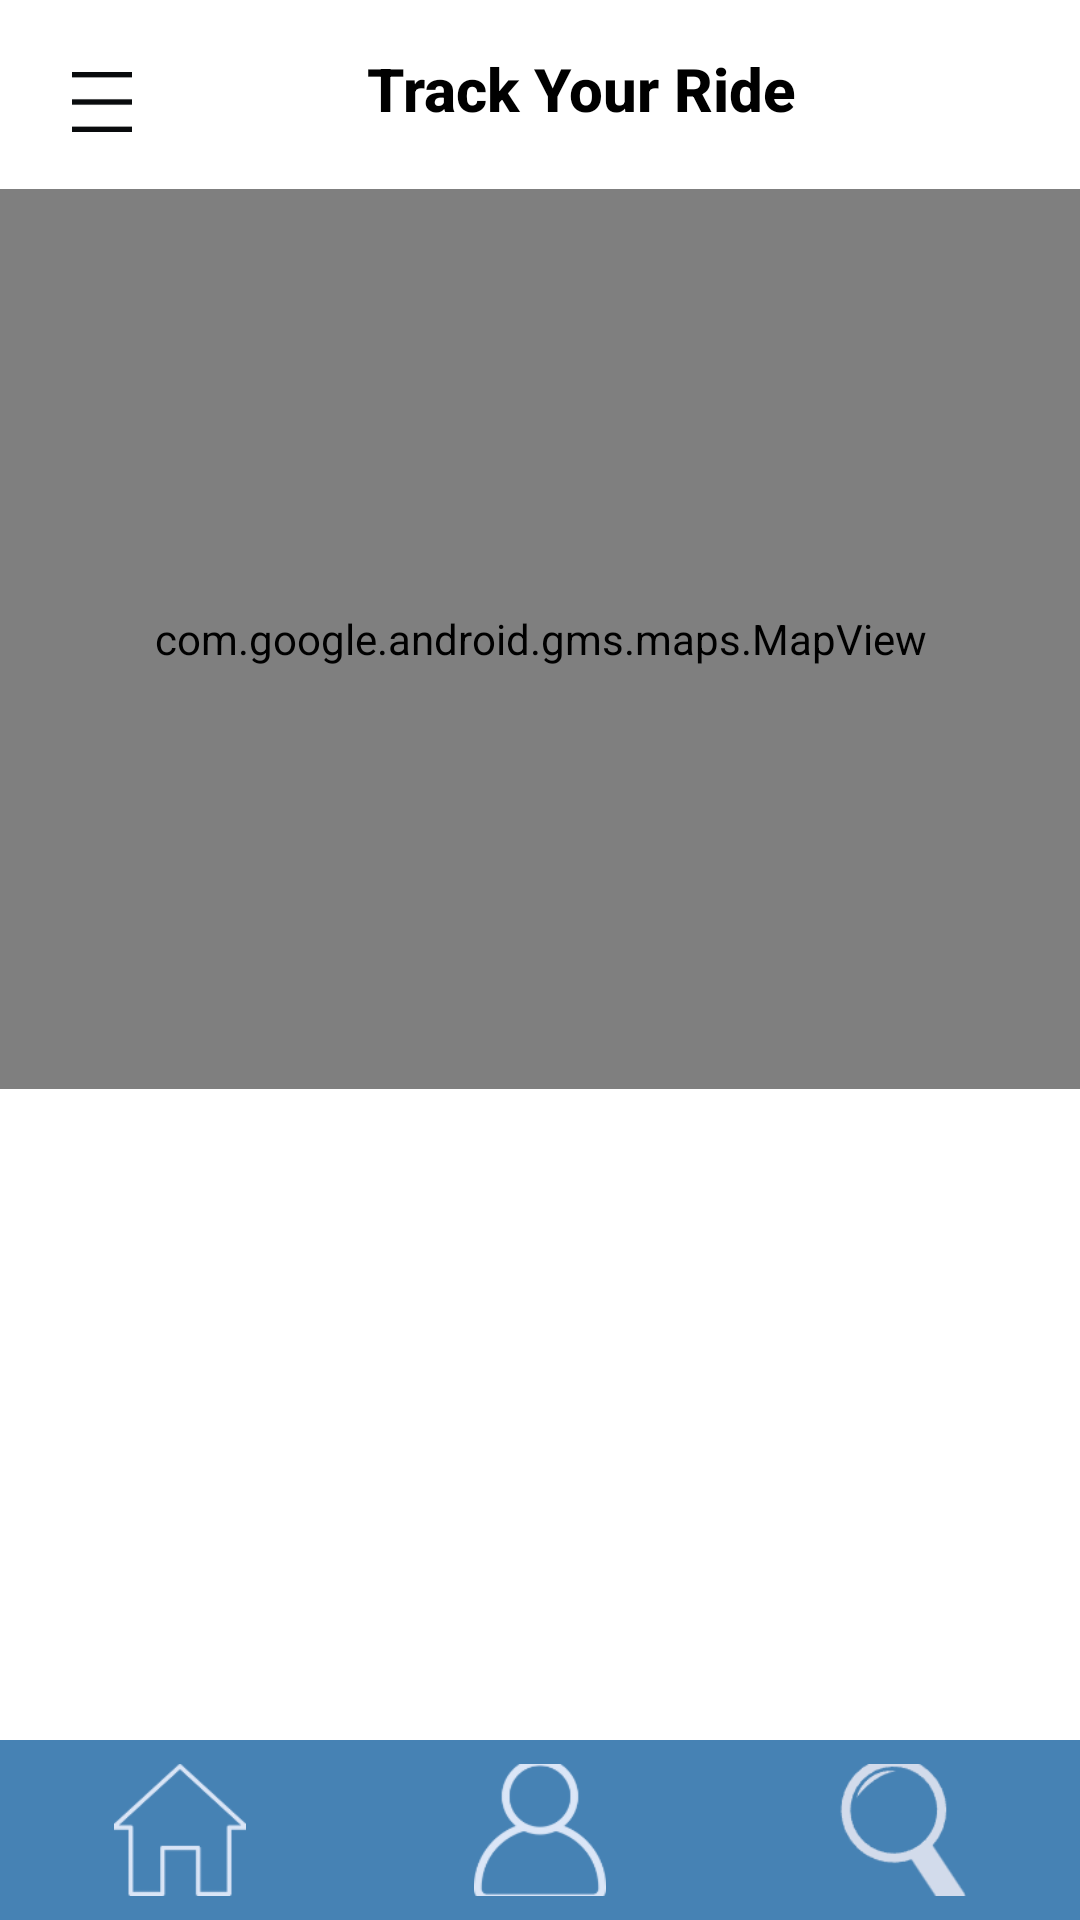

The Android layout XML behind this screen, and the referenced resources:
<!-- AndroidManifest.xml: application theme Theme.CampusShuttleConnect -->
<!-- res/layout/activity_shuttle_tracking_page.xml -->
<?xml version="1.0" encoding="utf-8"?>
<androidx.constraintlayout.widget.ConstraintLayout
    xmlns:android="http://schemas.android.com/apk/res/android"
    xmlns:app="http://schemas.android.com/apk/res-auto"
    xmlns:tools="http://schemas.android.com/tools"
    android:layout_width="match_parent"
    android:layout_height="match_parent"
    android:background="@color/white"
    tools:context=".ShuttleTrackingPageActivity">

    
    <ImageView
        android:id="@+id/hamburger_menu"
        android:layout_width="36dp"
        android:layout_height="36dp"
        android:src="@drawable/ic_menu"
    android:contentDescription="Menu Icon"
    android:padding="8dp"
    app:layout_constraintTop_toTopOf="parent"
    app:layout_constraintStart_toStartOf="parent"
    android:layout_margin="16dp" />

    

    

    <TextView
        android:id="@+id/tv_track_your_ride"
        android:layout_width="wrap_content"
        android:layout_height="wrap_content"
        android:layout_marginTop="16dp"
        android:fontFamily="sans-serif-medium"
        android:gravity="center"
        android:text="Track Your Ride"
        android:textColor="@android:color/black"
        android:textSize="20sp"
        android:textStyle="bold"
        app:layout_constraintEnd_toEndOf="parent"
        app:layout_constraintHorizontal_bias="0.425"
        app:layout_constraintStart_toEndOf="@id/hamburger_menu"
        app:layout_constraintTop_toBottomOf="@id/hamburger_menu"
        app:layout_constraintTop_toTopOf="parent" />

    <com.google.android.gms.maps.MapView
        android:id="@+id/map_view"
        android:layout_width="0dp"
        android:layout_height="300dp"
        app:layout_constraintTop_toBottomOf="@id/tv_track_your_ride"
        app:layout_constraintStart_toStartOf="parent"
        app:layout_constraintEnd_toEndOf="parent"
        android:layout_marginTop="20dp" />

    
    <LinearLayout
        android:id="@+id/bottom_navigation"
        android:layout_width="match_parent"
        android:layout_height="60dp"
        android:layout_gravity="bottom"
        android:orientation="horizontal"
        android:background="@color/nav_bar_background"
        app:layout_constraintBottom_toBottomOf="parent"
        app:layout_constraintStart_toStartOf="parent"
        app:layout_constraintEnd_toEndOf="parent">

        
        <ImageView
            android:id="@+id/homeIcon"
            android:layout_width="0dp"
            android:layout_height="match_parent"
            android:layout_weight="1"
            android:src="@drawable/ic_home"
            android:contentDescription="Home Icon"
            android:padding="8dp" />

        
        <ImageView
            android:id="@+id/profileIcon"
            android:layout_width="0dp"
            android:layout_height="match_parent"
            android:layout_weight="1"
            android:src="@drawable/ic_profile"
            android:contentDescription="Profile Icon"
            android:padding="8dp" />

        
        <ImageView
            android:id="@+id/searchIcon"
            android:layout_width="0dp"
            android:layout_height="match_parent"
            android:layout_weight="1"
            android:src="@drawable/ic_search"
            android:contentDescription="Search Icon"
            android:padding="8dp" />

    </LinearLayout>

</androidx.constraintlayout.widget.ConstraintLayout>
<!-- resources referenced by this layout -->
<resources>
  <color name="nav_bar_background">#4682B4</color>
  <color name="white">#FFFFFFFF</color>
  <!-- drawable ic_home: png bitmap (drawable, 3547 bytes) -->
  <!-- drawable ic_menu: png bitmap (drawable, 494 bytes) -->
  <!-- drawable ic_profile: png bitmap (drawable, 5943 bytes) -->
  <!-- drawable ic_search: png bitmap (drawable, 2622 bytes) -->
  <style name="Theme.CampusShuttleConnect" parent="Base.Theme.CampusShuttleConnect" />
  <style name="Base.Theme.CampusShuttleConnect" parent="Theme.Material3.DayNight.NoActionBar">
          
          
      </style>
</resources>
